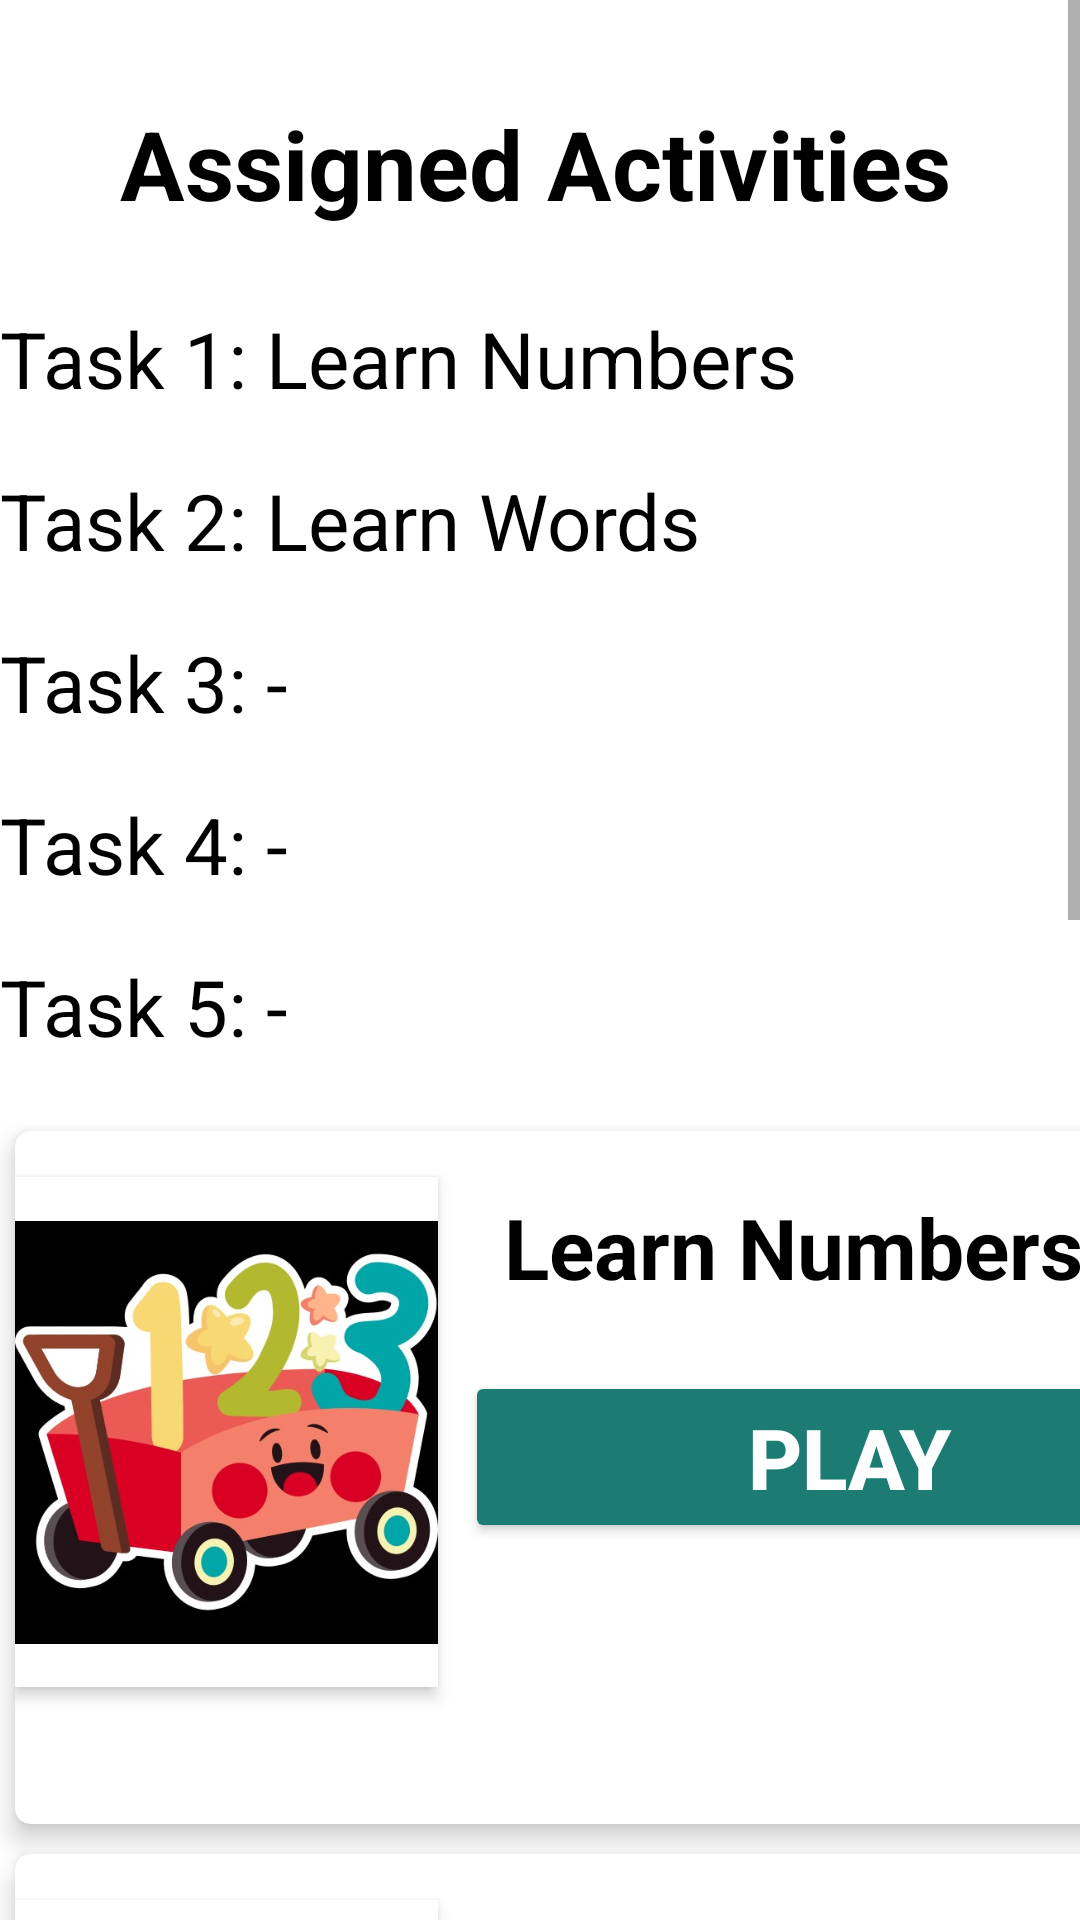

Layout XML and referenced resources for this Android screen:
<!-- AndroidManifest.xml: application theme Theme.CognitiveKidz -->
<!-- res/layout/activity_act.xml -->
<?xml version="1.0" encoding="utf-8"?>
<androidx.constraintlayout.widget.ConstraintLayout xmlns:android="http://schemas.android.com/apk/res/android"
    xmlns:app="http://schemas.android.com/apk/res-auto"
    xmlns:tools="http://schemas.android.com/tools"
    android:layout_width="match_parent"
    android:layout_height="match_parent"
    android:background="@color/white"
    tools:context=".counsultation">

    <ScrollView
        android:layout_width="match_parent"
        android:layout_height="match_parent"
        android:overScrollMode="never"
        android:scrollbars="vertical"
        android:fillViewport="true"
        app:layout_constraintBottom_toBottomOf="parent"
        app:layout_constraintEnd_toEndOf="parent"
        app:layout_constraintStart_toStartOf="parent"
        app:layout_constraintTop_toTopOf="parent">>

        <LinearLayout
            android:layout_width="match_parent"
            android:layout_height="match_parent"
            android:orientation="vertical"
            android:background="@color/white"
            >

            <TextView
                android:id="@+id/textView33"
                android:layout_width="369dp"
                android:layout_height="55dp"
                android:layout_marginStart="40dp"
                android:layout_marginLeft="20dp"
                android:layout_marginTop="33dp"
                android:layout_marginEnd="95dp"
                android:layout_marginBottom="14dp"
                android:text="Assigned Activities"
                android:textColor="@color/black"
                android:textSize="32dp"
                android:textStyle="bold"
                app:layout_constraintBottom_toTopOf="@+id/linearLayout"
                app:layout_constraintEnd_toEndOf="parent"
                app:layout_constraintStart_toStartOf="parent"
                app:layout_constraintTop_toTopOf="parent" />

            <TextView
                android:id="@+id/textView17"
                android:layout_width="397dp"
                android:layout_height="54dp"
                android:text="Task 1: Learn Numbers"
                android:textColor="@color/black"
                android:textSize="26dp" />

            <TextView
                android:id="@+id/textView18"
                android:layout_width="match_parent"
                android:layout_height="54dp"
                android:text="Task 2: Learn Words"
                android:textColor="@color/black"
                android:textSize="26dp" />

            <TextView
                android:id="@+id/textView19"
                android:layout_width="match_parent"
                android:layout_height="54dp"
                android:text="Task 3: -"
                android:textColor="@color/black"
                android:textSize="26dp" />

            <TextView
                android:id="@+id/textView20"
                android:layout_width="match_parent"
                android:layout_height="54dp"
                android:text="Task 4: - "
                android:textColor="@color/black"
                android:textSize="26dp" />

            <TextView
                android:id="@+id/textView32"
                android:layout_width="match_parent"
                android:layout_height="54dp"
                android:text="Task 5: - "
                android:textColor="@color/black"
                android:textSize="26dp" />

            <androidx.cardview.widget.CardView
            android:layout_width="411dp"
            android:layout_height="231dp"
            android:layout_margin="5dp"
            app:cardCornerRadius="5dp"
            app:cardElevation="5dp"
            android:background="@color/white"
                >

            <ImageView
                android:layout_width="141dp"
                android:layout_height="170dp"
                android:layout_gravity="center_vertical"
                android:layout_marginTop="5dp"
                android:layout_marginBottom="20dp"
                android:background="@color/white"
                android:elevation="3dp"
                android:src="@drawable/numbers" />

                <TextView
                    android:layout_width="match_parent"
                    android:layout_height="51dp"
                    android:layout_marginTop="20dp"
                    android:paddingLeft="1.1in"
                    android:text="Learn Numbers"
                    android:textColor="@color/black"
                    android:textSize="28sp"
                    android:textStyle="bold" />

                <Button
                    android:id="@+id/numbergame"
                    android:layout_width="256dp"
                    android:layout_height="wrap_content"
                    android:layout_marginTop="80dp"
                    android:layout_marginLeft="150dp"
                    android:backgroundTint="#1C7C73"
                    android:text="Play"
                    android:textColor="@color/white"
                    android:textSize="28sp"
                    android:textStyle="bold" />
            </androidx.cardview.widget.CardView>
        <androidx.cardview.widget.CardView
                android:layout_width="411dp"
                android:layout_height="231dp"
                android:layout_margin="5dp"
                android:background="@color/white"
                app:cardCornerRadius="5dp"
                app:cardElevation="5dp">

                <ImageView
                    android:layout_width="141dp"
                    android:layout_height="170dp"
                    android:layout_gravity="center_vertical"
                    android:layout_marginTop="5dp"
                    android:layout_marginBottom="20dp"
                    android:background="@color/white"
                    android:elevation="3dp"
                    android:src="@drawable/ballon" />

                <TextView
                    android:layout_width="match_parent"
                    android:layout_height="wrap_content"
                    android:layout_marginTop="20dp"
                    android:paddingLeft="1.1in"
                    android:text="Learn Colours"
                    android:textColor="@color/black"
                    android:textSize="28sp"
                    android:textStyle="bold" />

                <Button
                    android:id="@+id/colouringgame"
                    android:layout_width="match_parent"
                    android:layout_height="wrap_content"
                    android:layout_marginTop="80dp"
                    android:layout_marginLeft="150dp"
                    android:backgroundTint="#1C7C73"
                    android:text="Play"
                    android:textColor="@color/white"
                    android:textSize="28sp"
                    android:textStyle="bold" />
        </androidx.cardview.widget.CardView>
        <androidx.cardview.widget.CardView
                    android:layout_width="411dp"
                    android:layout_height="231dp"
                    android:layout_margin="5dp"
                    app:cardBackgroundColor="@color/white"
                    app:cardCornerRadius="5dp"
                    app:cardElevation="5dp">

                    <ImageView
                        android:layout_width="141dp"
                        android:layout_height="170dp"
                        android:layout_gravity="center_vertical"
                        android:layout_marginTop="5dp"
                        android:layout_marginBottom="20dp"
                        android:background="@color/white"
                        android:elevation="3dp"
                        android:src="@drawable/sequence" />

                    <TextView
                        android:layout_width="match_parent"
                        android:layout_height="wrap_content"
                        android:layout_marginTop="20dp"
                        android:layout_marginLeft="150dp"
                        android:text="Learn Sequencing"
                        android:textColor="@color/black"
                        android:textSize="28sp"
                        android:textStyle="bold" />

                    <Button
                        android:id="@+id/sequenceSort"
                        android:layout_width="match_parent"
                        android:layout_height="wrap_content"
                        android:layout_marginTop="80dp"
                        android:layout_marginLeft="150dp"
                        android:backgroundTint="#1C7C73"
                        android:text="Play"
                        android:textColor="@color/white"
                        android:textSize="28sp"
                        android:textStyle="bold" />
            </androidx.cardview.widget.CardView>
        <androidx.cardview.widget.CardView
                android:layout_width="411dp"
                android:layout_height="231dp"
                android:layout_margin="5dp"
                app:cardBackgroundColor="@color/white"
                app:cardCornerRadius="5dp"
                app:cardElevation="5dp">

                <ImageView
                    android:layout_width="141dp"
                    android:layout_height="170dp"
                    android:layout_gravity="center_vertical"
                    android:layout_marginTop="5dp"
                    android:layout_marginBottom="20dp"
                    android:background="@color/white"
                    android:elevation="3dp"
                    android:src="@drawable/wordgame" />

                <TextView
                    android:layout_width="match_parent"
                    android:layout_height="wrap_content"
                    android:layout_marginTop="20dp"
                    android:paddingLeft="1.1in"
                    android:text="Learn Words"
                    android:textColor="@color/black"
                    android:textSize="28sp"
                    android:textStyle="bold" />

                <Button
                    android:id="@+id/wordgame"
                    android:layout_width="match_parent"
                    android:layout_height="wrap_content"
                    android:layout_marginTop="80dp"
                    android:layout_marginLeft="150dp"
                    android:backgroundTint="#1C7C73"
                    android:text="Play"
                    android:textColor="@color/white"
                    android:textSize="28sp"
                    android:textStyle="bold" />
            </androidx.cardview.widget.CardView>

        </LinearLayout>
    </ScrollView>
</androidx.constraintlayout.widget.ConstraintLayout>
<!-- resources referenced by this layout -->
<resources>
  <color name="black">#FF000000</color>
  <color name="white">#FFFFFFFF</color>
  <!-- drawable ballon: png bitmap (drawable, 255065 bytes) -->
  <!-- drawable numbers: jpg bitmap (drawable, 51912 bytes) -->
  <!-- drawable sequence: png bitmap (drawable, 11778 bytes) -->
  <!-- drawable wordgame: jpeg bitmap (drawable, 8766 bytes) -->
  <style name="Theme.CognitiveKidz" parent="Theme.MaterialComponents.DayNight.DarkActionBar">
          
          <item name="colorPrimary">@color/purple_500</item>
          <item name="colorPrimaryVariant">@color/purple_700</item>
          <item name="colorOnPrimary">@color/white</item>
          
          <item name="colorSecondary">@color/teal_200</item>
          <item name="colorSecondaryVariant">@color/teal_700</item>
          <item name="colorOnSecondary">@color/black</item>
          
          <item name="android:statusBarColor">?attr/colorPrimaryVariant</item>
          
      </style>
  <color name="purple_500">#FF6200EE</color>
  <color name="purple_700">#FF3700B3</color>
  <color name="teal_200">#FF03DAC5</color>
  <color name="teal_700">#FF018786</color>
</resources>
